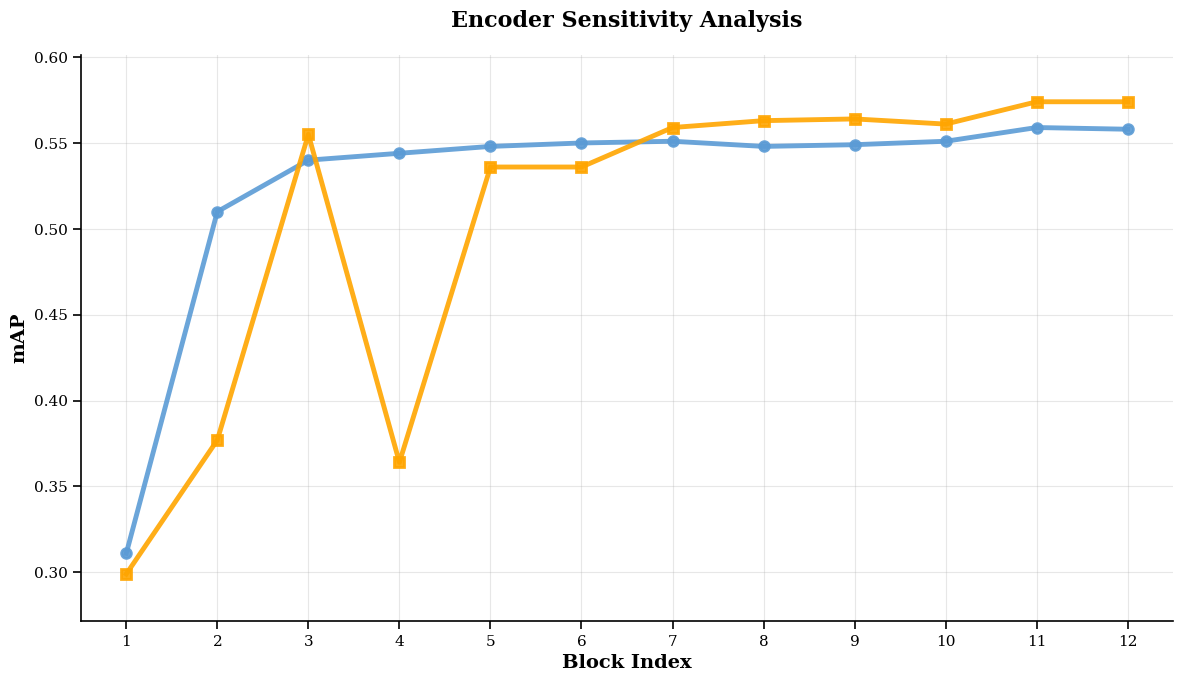

Reproduce this figure in Python.
import matplotlib.pyplot as plt
import numpy as np
from matplotlib import rcParams

def create_scientific_line_plot(array1, array2, 
                               labels=None, 
                               title="Encoder Sensitivity Analysis", 
                               xlabel="Block Index", 
                               ylabel="mAP",
                               figsize=(10, 6),
                               save_path=None,
                               dpi=300):
    """
    创建符合科研规范的优美折线图

    Args:
        array1, array2: 长度为12的数组，值在0-1之间
        labels: 数据标签列表，默认为["Series 1", "Series 2"]
        title: 图表标题
        xlabel, ylabel: x轴和y轴标签
        figsize: 图片尺寸
        save_path: 保存路径（可选）
        dpi: 图片分辨率
    """

    # 设置科研论文风格
    plt.style.use('default')
    rcParams['font.family'] = 'serif'
    rcParams['font.serif'] = ['Times New Roman', 'DejaVu Serif']
    rcParams['font.size'] = 12
    rcParams['axes.linewidth'] = 1.2
    rcParams['grid.linewidth'] = 0.8
    rcParams['lines.linewidth'] = 2
    rcParams['lines.markersize'] = 6

    # 验证输入数据
    assert len(array1) == 12 and len(array2) == 12, "数组长度必须为12"
    assert all(0 <= x <= 1 for x in array1), "array1的值必须在0-1之间"
    assert all(0 <= x <= 1 for x in array2), "array2的值必须在0-1之间"

    if labels is None:
        labels = ["Series 1", "Series 2"]

    # 创建图形
    fig, ax = plt.subplots(figsize=figsize, dpi=dpi)

    # x轴数据（索引）
    x = np.arange(1, 13)  # 1到12，更符合科研习惯

    # 定义科研常用的颜色和标记 EB6B67  #FF3232
    colors = ['#5B9BD5', "orange"]  # 深蓝色和深红色
    markers = ['o', 's']  # 圆形和方形
    linestyles = ['-', '-']  # 实线和虚线

    # 绘制折线图
    line1 = ax.plot(x, array1, 
                    color=colors[0], 
                    marker=markers[0], 
                    linestyle=linestyles[0],
                    label=labels[0],
                    # markerfacecolor='white',
                    markeredgecolor=colors[0],
                    markeredgewidth=2,
                    markersize=7,
                    linewidth=3.5,
                    alpha=0.9)

    line2 = ax.plot(x, array2, 
                    color=colors[1], 
                    marker=markers[1], 
                    linestyle=linestyles[1],
                    label=labels[1],
                    # markerfacecolor='white',
                    markeredgecolor=colors[1],
                    markeredgewidth=2,
                    markersize=7,
                    linewidth=3.5,
                    alpha=0.9)

    # 设置坐标轴
    ax.set_xlabel(xlabel, fontsize=14, fontweight='bold')
    ax.set_ylabel(ylabel, fontsize=14, fontweight='bold')
    ax.set_title(title, fontsize=16, fontweight='bold', pad=20)

    # 设置x轴刻度
    ax.set_xticks(x)
    ax.set_xlim(0.5, 12.5)

    # 设置y轴范围，留出适当边距
    y_min = min(min(array1), min(array2))
    y_max = max(max(array1), max(array2))
    margin = (y_max - y_min) * 0.1 if y_max > y_min else 0.1
    ax.set_ylim(max(0, y_min - margin), min(1, y_max + margin))

    # 添加网格
    ax.grid(True, alpha=0.3, linestyle='-', linewidth=0.8)
    ax.set_axisbelow(True)

    # 添加图例
    # legend = ax.legend(loc='best', 
    #                   frameon=True, 
    #                   fancybox=True, 
    #                   shadow=True,
    #                   framealpha=0.9,
    #                   fontsize=12)
    # legend.get_frame().set_facecolor('white')
    # legend.get_frame().set_edgecolor('gray')

    # 美化坐标轴
    ax.spines['top'].set_visible(False)
    ax.spines['right'].set_visible(False)
    ax.spines['left'].set_linewidth(1.2)
    ax.spines['bottom'].set_linewidth(1.2)

    # 设置刻度参数
    ax.tick_params(axis='both', which='major', labelsize=11, 
                   direction='out', length=6, width=1.2)

    # 调整布局
    plt.tight_layout()

    # 保存图片（如果指定了路径）
    if save_path:
        plt.savefig(save_path, dpi=dpi, bbox_inches='tight', 
                   facecolor='white', edgecolor='none')
        print(f"图片已保存至: {save_path}")

    return fig, ax

if __name__ == "__main__":
    # 生成示例数据
    np.random.seed(42)

    # 创建两个示例数组（长度为12，值在0-1之间）
    array1 = np.random.beta(2, 2, 12)  # beta分布，更自然的0-1数据
    array2 = np.random.beta(3, 1.5, 12)

    # 为了演示，稍微调整数据使其更有趣
    array1 = np.clip(array1 + 0.1 * np.sin(np.linspace(0, 2*np.pi, 12)), 0, 1)
    array2 = np.clip(array2 + 0.15 * np.cos(np.linspace(0, 2*np.pi, 12)), 0, 1)

    array1 = [0.311,    0.51,   0.54,   0.544,  0.548,  0.55,   0.551,  0.548,  0.549,  0.551,  0.559,  0.558]
    array2 = [0.299,    0.377,  0.555,  0.364,  0.536,  0.536,  0.559,  0.563,  0.564,  0.561,  0.574,  0.574]

    # 创建图表
    fig, ax = create_scientific_line_plot(
        np.array(array1), np.array(array2),
        labels=["SAM-ViT", "SAM2-Hiera"],
        figsize=(12, 7),
        save_path="fig2_Sensitivity_analysis_v5.png",
    )

    plt.show()

    # # 额外的统计信息
    # print(f"\nStatistical Summary:")
    # print(f"Array 1 - Mean: {np.mean(array1):.3f}, Std: {np.std(array1):.3f}")
    # print(f"Array 2 - Mean: {np.mean(array2):.3f}, Std: {np.std(array2):.3f}")

    # # 创建另一个风格的图表示例
    # fig2, ax2 = create_scientific_line_plot(
    #     array1, array2,
    #     labels=["Method A", "Method B"],
    #     title="Performance Comparison",
    #     xlabel="Time Point",
    #     ylabel="Efficiency Score",
    #     figsize=(10, 6)
    # )

    # plt.show()